Run: headless pygame with SDL's dummy video driver; simulated clock (each Clock.tick advances the game by its frame time, no real sleeping); random seed 0; keys injected as events and as key.get_pressed() state; mouse plan: one left click at the window centre at the start of phase 2, then a move to the lower-right quarter at the start of phase 3.
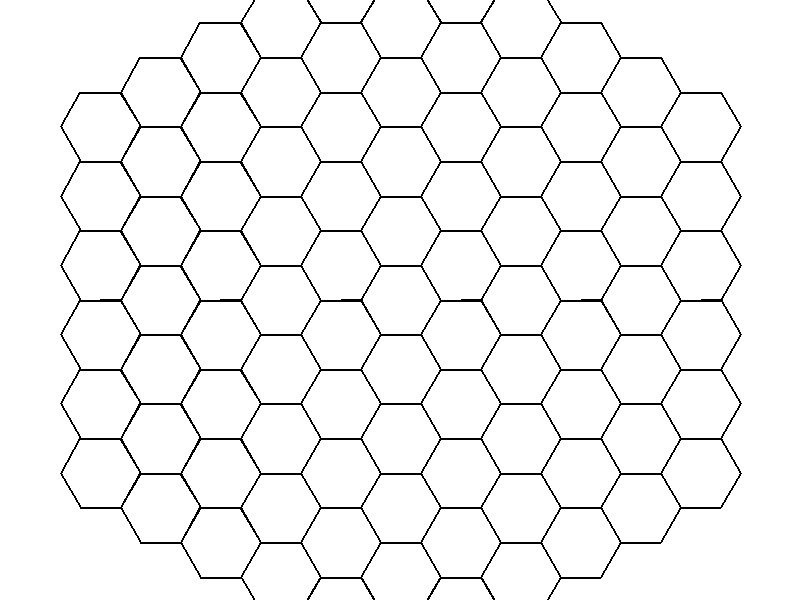
Frame 1 of 4 · flips 1–60 · no input
Frame 2 of 4 · flips 61–180 · clicked the window centre · tapped SPACE, RETURN · held RIGHT (→), D · screen unchanged from frame 1, image omitted
Frame 3 of 4 · flips 181–300 · moved the mouse to the lower-right quarter · held DOWN (↓), S · screen unchanged from frame 2, image omitted
Frame 4 of 4 · flips 301–420 · held LEFT (←), A, UP (↑), W · screen unchanged from frame 3, image omitted

The pygame program that drew these frames:

import pygame
import math

pygame.init()

# Screen settings
WIDTH, HEIGHT = 800, 600
screen = pygame.display.set_mode((WIDTH, HEIGHT))
pygame.display.set_caption("Hexagonal grid (Cube Coordinates)")

# Hexagon settings
HEX_SIZE = 40 # Hex edge length
GRID_RADIUS = 3 # Size of hexagonal grid

# Colors
WHITE = (255, 255, 255)
BLACK = (0, 0, 0)
BLUE = (100, 100, 255)

# Hexagon grid directions (cubic)
DIRECTIONS = [
    (1, -1, 0), # Southeast, +x -y
    (1, 0, -1), # Northeast, +x -z
    (0, 1, -1), # North, +y -z
    (-1, 1, 0), # Northwest, +y -x
    (-1, 0, 1), # Southwest, +z -x
    (0, -1, 1)  # South, +z -y
]

# Function to compute pixel position of the center of the hexagon
def cube_to_pixel(x, y, z):
    px = HEX_SIZE * (3/2 * x) + WIDTH // 2
    py = HEX_SIZE * (math.sqrt(3) * -(z + x / 2)) + HEIGHT // 2
    return (px, py)

def draw_hex(surface, x, y, z, color):
    px, py = cube_to_pixel(x, y, z)
    points = [
        (
            px + HEX_SIZE * math.cos(math.pi / 3 * i),
            py + HEX_SIZE * math.sin(math.pi / 3 * i)
        ) for i in range(6)
    ]
    pygame.draw.polygon(surface, color, points, 2)

def main():
    pygame.init()
    screen = pygame.display.set_mode((WIDTH, HEIGHT))
    clock = pygame.time.Clock()

    grid = {(x, y, z): True for x in  range(-5, 6) for y in range(-5, 6) for z in range(-5, 6) if x + y + z == 0}
    start, end = None, None

    running = True
    while running:
        screen.fill(WHITE)

        for event in pygame.event.get():
            if event.type == pygame.QUIT:
                running = False
            # elif event.type == pygame.MOUSEBUTTONDOWN:
            #     mx, my = pygame.mouse.get_pos()
            #     x, y, z = pixel_to_cube(mx, my)
        
        for (x, y, z) in grid:
            color = BLACK
            draw_hex(screen, x, y, z, color)
        
        pygame.display.flip()
        clock.tick(30)

    pygame.quit()

if __name__ == "__main__":
    main()
